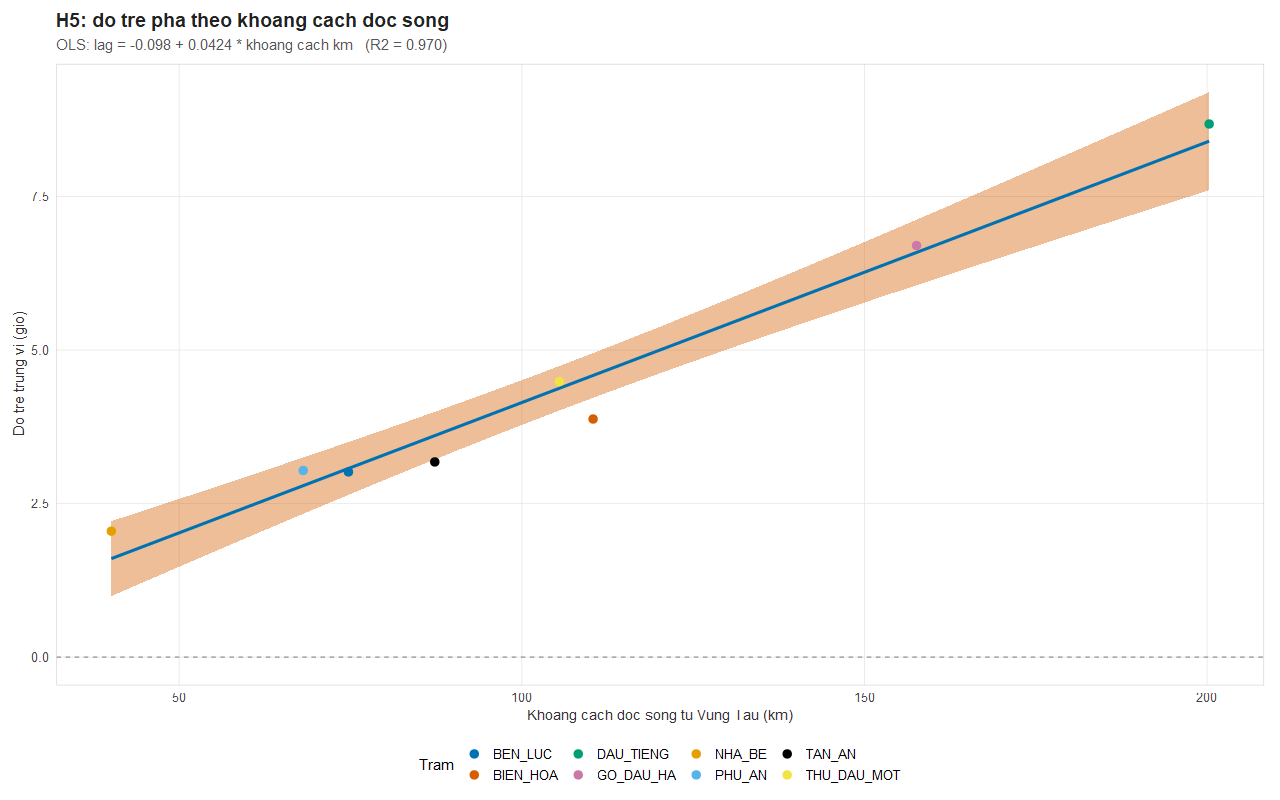

The table this chart was drawn from, first rows:
model, n, intercept, slope, slope_se, slope_ci_lo, slope_ci_hi, r_squared, pearson_r, pearson_p, spearman_rho, spearman_p, r, p_value
lag_median_h ~ dist_to_root_km, 8, -0.09775, 0.04244, 0.003067, 0.03493, 0.04994, 0.9696, 0.9847, 8.87130998223435e-06, 0.9524, 0.001141, , 
lag_h_harmonic ~ dist_to_root_km, 8, -0.1549, 0.03587, 0.002487, 0.02978, 0.04195, 0.972, 0.9859, 6.96882224169948e-06, , , , 
